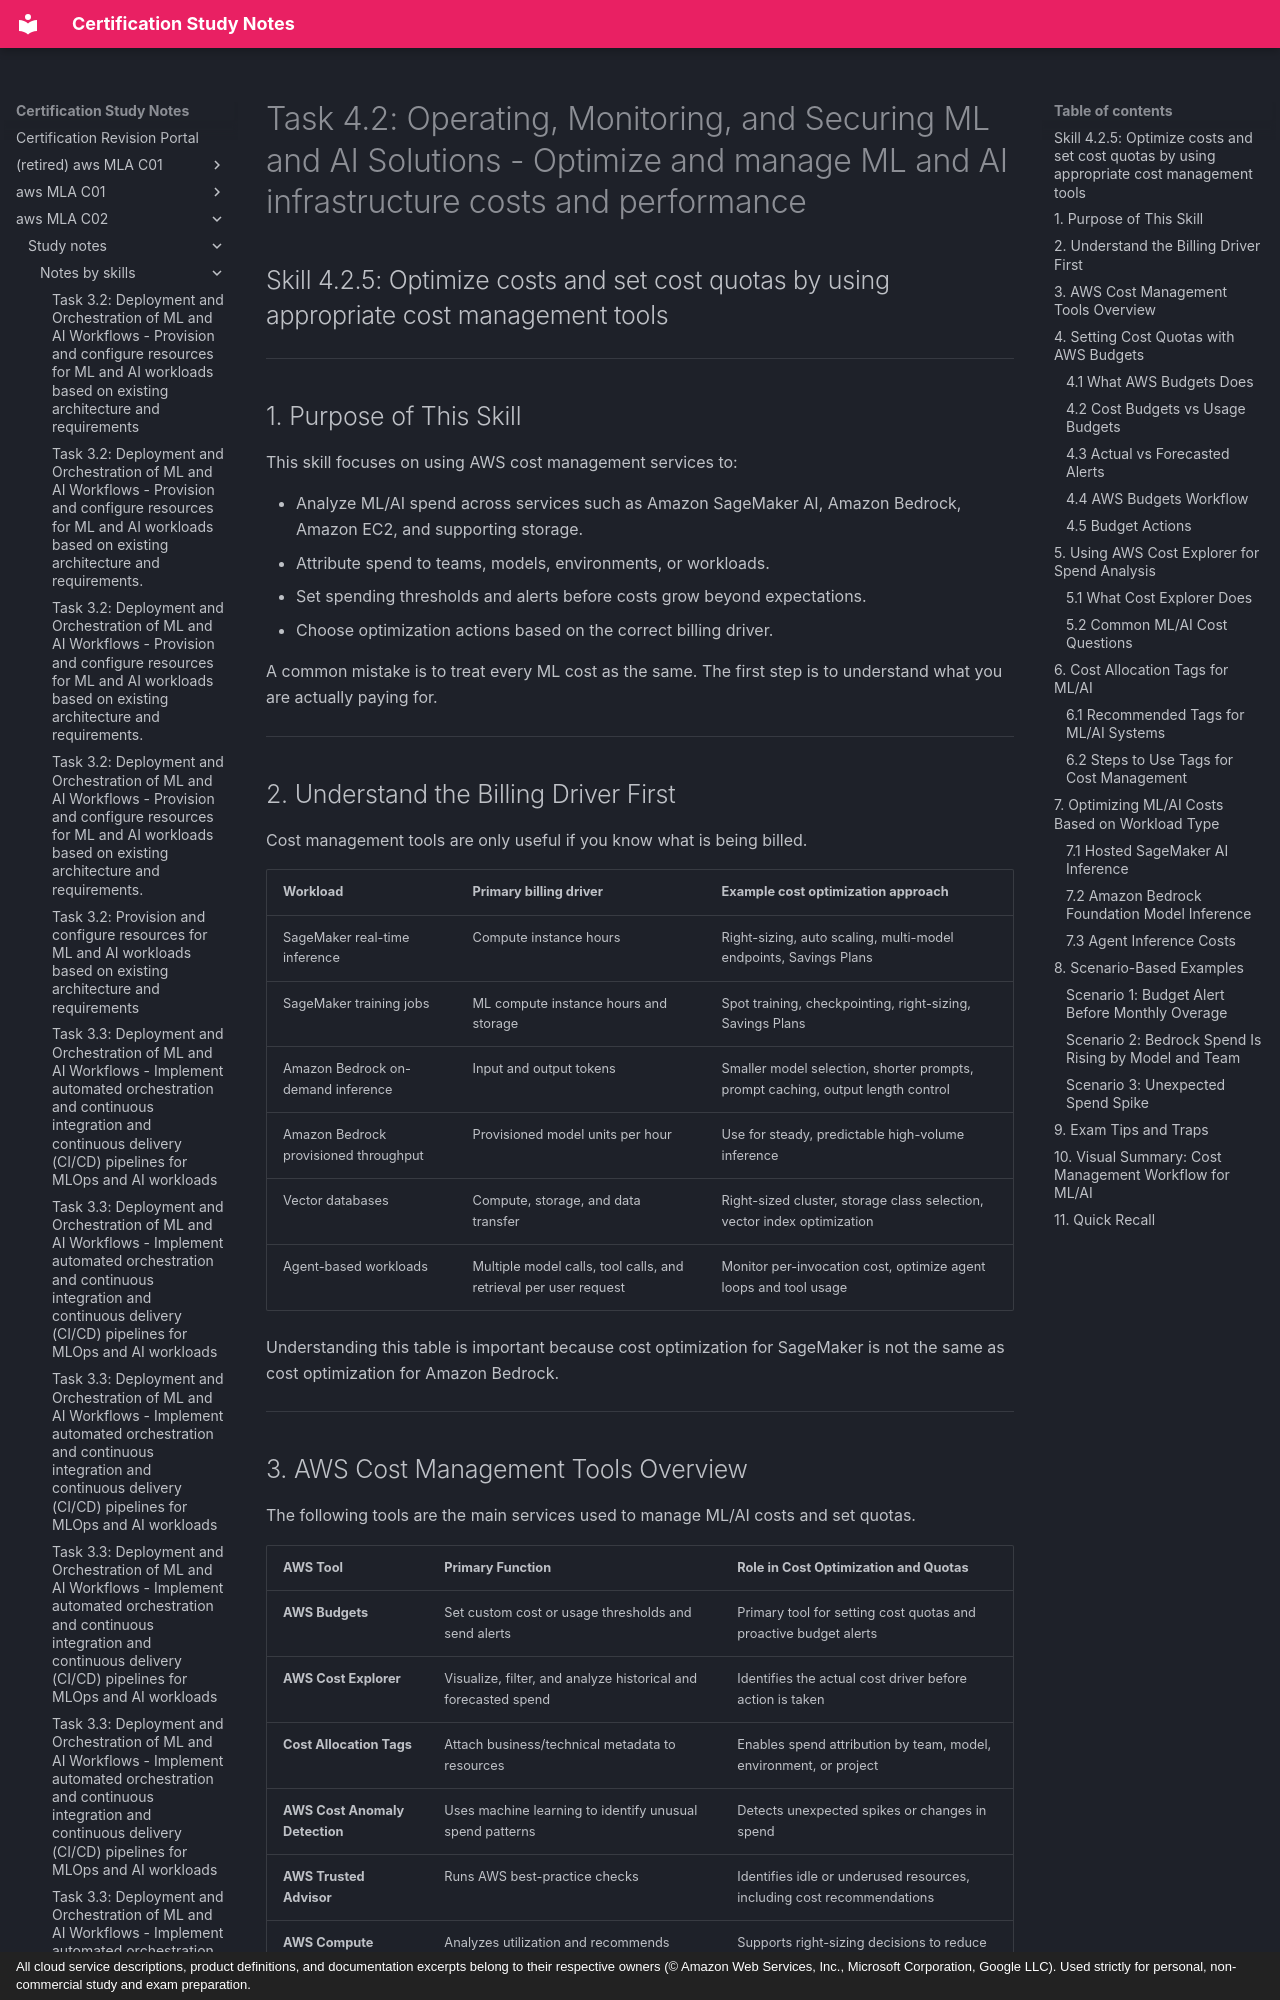

repository: monitus2022/cert_study_notes · page: aws_MLA_C02/study_notes/notes_by_skills/4.2.5/index.html · generator: mkdocs · copyright: All cloud service descriptions, product definitions, and documentation excerpts belong to their respective owners (© Amazon Web Services, Inc., Microsoft Corporation, Google LLC). Used strictly for personal, non-commercial study and exam preparation.

# Task 4.2: Operating, Monitoring, and Securing ML and AI Solutions - Optimize and manage ML and AI infrastructure costs and performance

## Skill 4.2.5: Optimize costs and set cost quotas by using appropriate cost management tools

---

## 1. Purpose of This Skill

This skill focuses on using AWS cost management services to:

- Analyze ML/AI spend across services such as Amazon SageMaker AI, Amazon Bedrock, Amazon EC2, and supporting storage.
- Attribute spend to teams, models, environments, or workloads.
- Set spending thresholds and alerts before costs grow beyond expectations.
- Choose optimization actions based on the correct billing driver.

A common mistake is to treat every ML cost as the same. The first step is to understand what you are actually paying for.

---

## 2. Understand the Billing Driver First

Cost management tools are only useful if you know what is being billed.

| Workload | Primary billing driver | Example cost optimization approach |
| --- | --- | --- |
| SageMaker real-time inference | Compute instance hours | Right-sizing, auto scaling, multi-model endpoints, Savings Plans |
| SageMaker training jobs | ML compute instance hours and storage | Spot training, checkpointing, right-sizing, Savings Plans |
| Amazon Bedrock on-demand inference | Input and output tokens | Smaller model selection, shorter prompts, prompt caching, output length control |
| Amazon Bedrock provisioned throughput | Provisioned model units per hour | Use for steady, predictable high-volume inference |
| Vector databases | Compute, storage, and data transfer | Right-sized cluster, storage class selection, vector index optimization |
| Agent-based workloads | Multiple model calls, tool calls, and retrieval per user request | Monitor per-invocation cost, optimize agent loops and tool usage |

Understanding this table is important because cost optimization for SageMaker is not the same as cost optimization for Amazon Bedrock.

---
